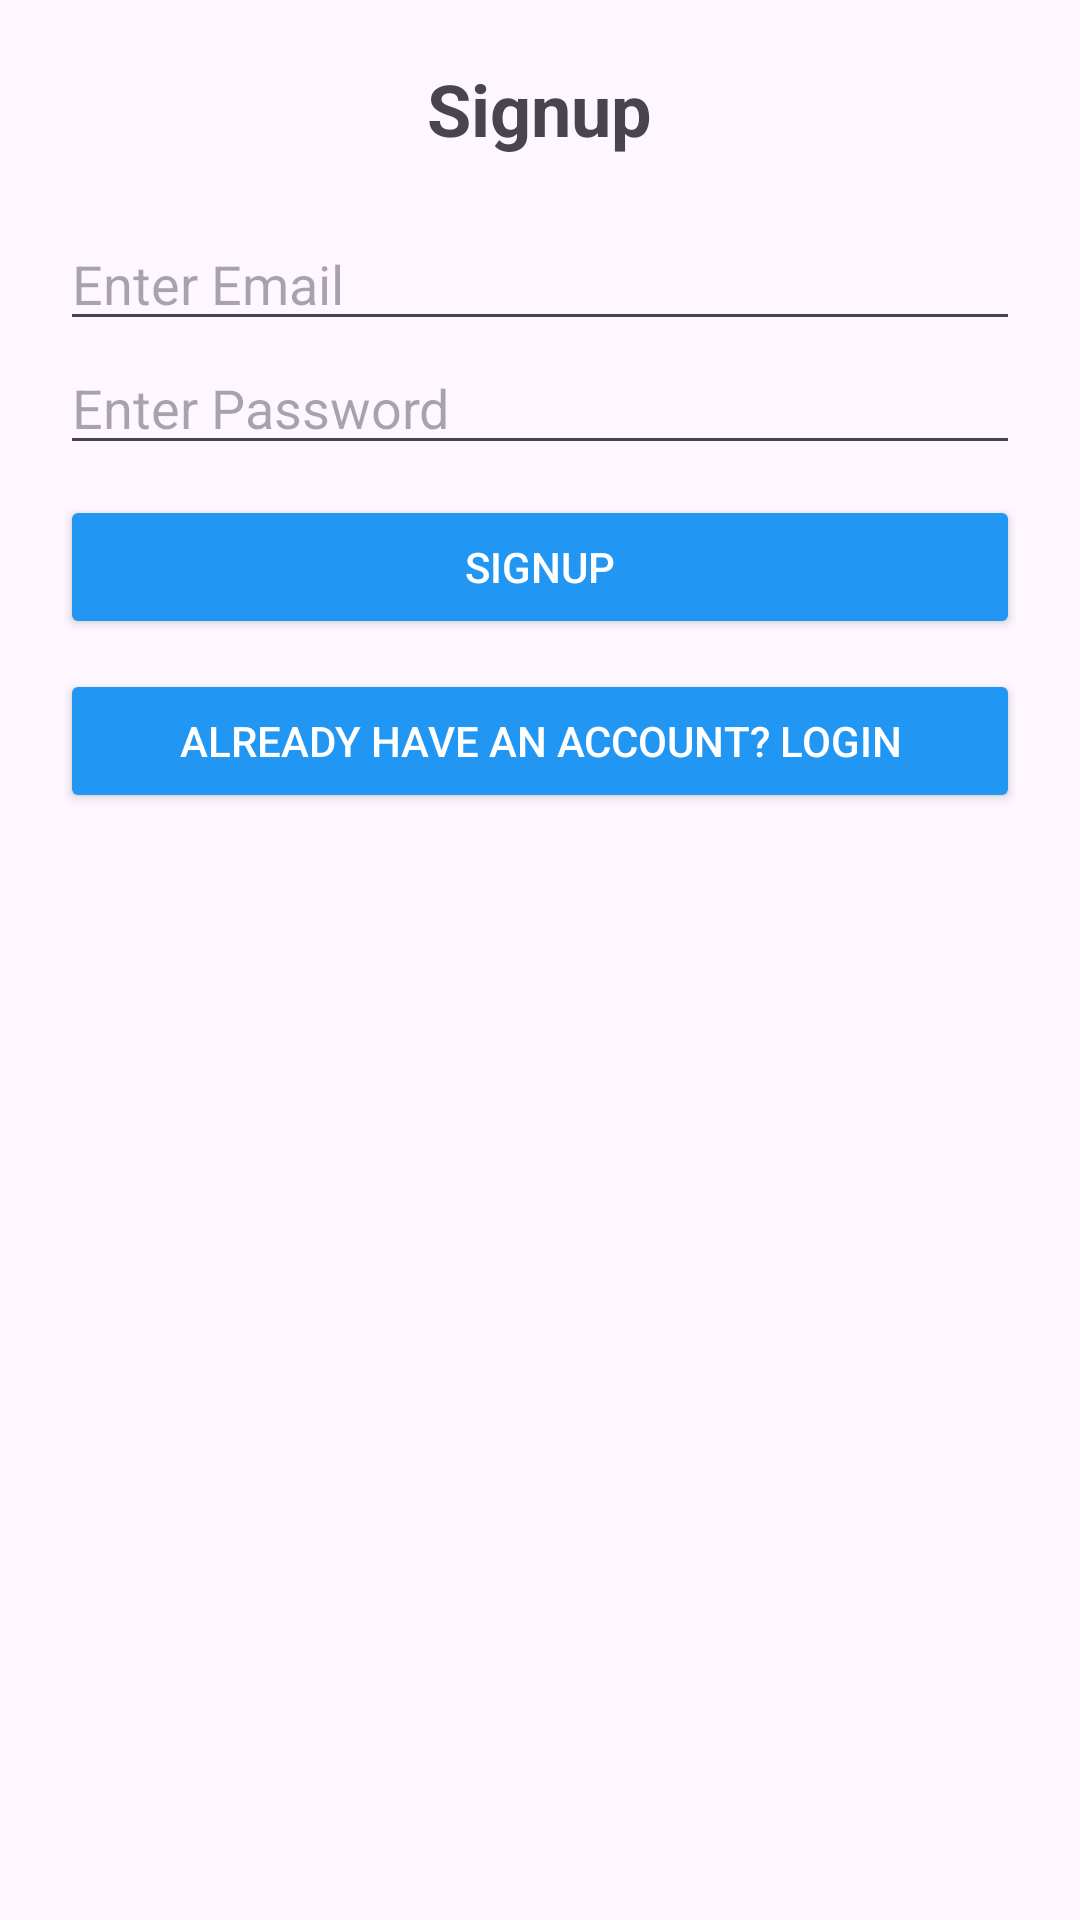

Produce the Android XML layout that renders to this screen, including the resource entries it uses.
<!-- AndroidManifest.xml: application theme Theme.HerdHealth -->
<!-- res/layout/activity_signup.xml -->
<?xml version="1.0" encoding="utf-8"?>
<LinearLayout xmlns:android="http://schemas.android.com/apk/res/android"
    android:layout_width="match_parent"
    android:layout_height="match_parent"
    android:padding="20dp"
    android:orientation="vertical">

    <TextView
        android:layout_width="wrap_content"
        android:layout_height="wrap_content"
        android:text="Signup"
        android:textSize="24sp"
        android:textStyle="bold"
        android:layout_gravity="center"
        android:paddingBottom="20dp"/>

    <EditText
        android:id="@+id/editTextEmail"
        android:layout_width="match_parent"
        android:layout_height="wrap_content"
        android:hint="Enter Email"
        android:inputType="textEmailAddress"/>

    <EditText
        android:id="@+id/editTextPassword"
        android:layout_width="match_parent"
        android:layout_height="wrap_content"
        android:hint="Enter Password"
        android:inputType="textPassword"/>

    <Button
        android:id="@+id/buttonSignup"
        android:layout_width="match_parent"
        android:layout_height="wrap_content"
        android:text="Signup"
        android:backgroundTint="@color/teal_700"
        android:textColor="@android:color/white"
        android:layout_marginTop="10dp"/>

    <ProgressBar
        android:id="@+id/progressBar"
        android:layout_width="wrap_content"
        android:layout_height="wrap_content"
        android:layout_gravity="center"
        android:visibility="gone"/>

    <Button
        android:id="@+id/buttonLogin"
        android:layout_width="match_parent"
        android:layout_height="wrap_content"
        android:text="Already have an account? Login"
        android:backgroundTint="@color/gray"
        android:textColor="@android:color/white"
        android:layout_marginTop="10dp"/>
</LinearLayout>
<!-- resources referenced by this layout -->
<resources>
  <color name="gray">#2196F3</color>
  <color name="teal_700">#2196F3</color>
  <style name="Theme.HerdHealth" parent="Base.Theme.HerdHealth" />
  <style name="Base.Theme.HerdHealth" parent="Theme.Material3.DayNight.NoActionBar">
          
          
      </style>
</resources>
